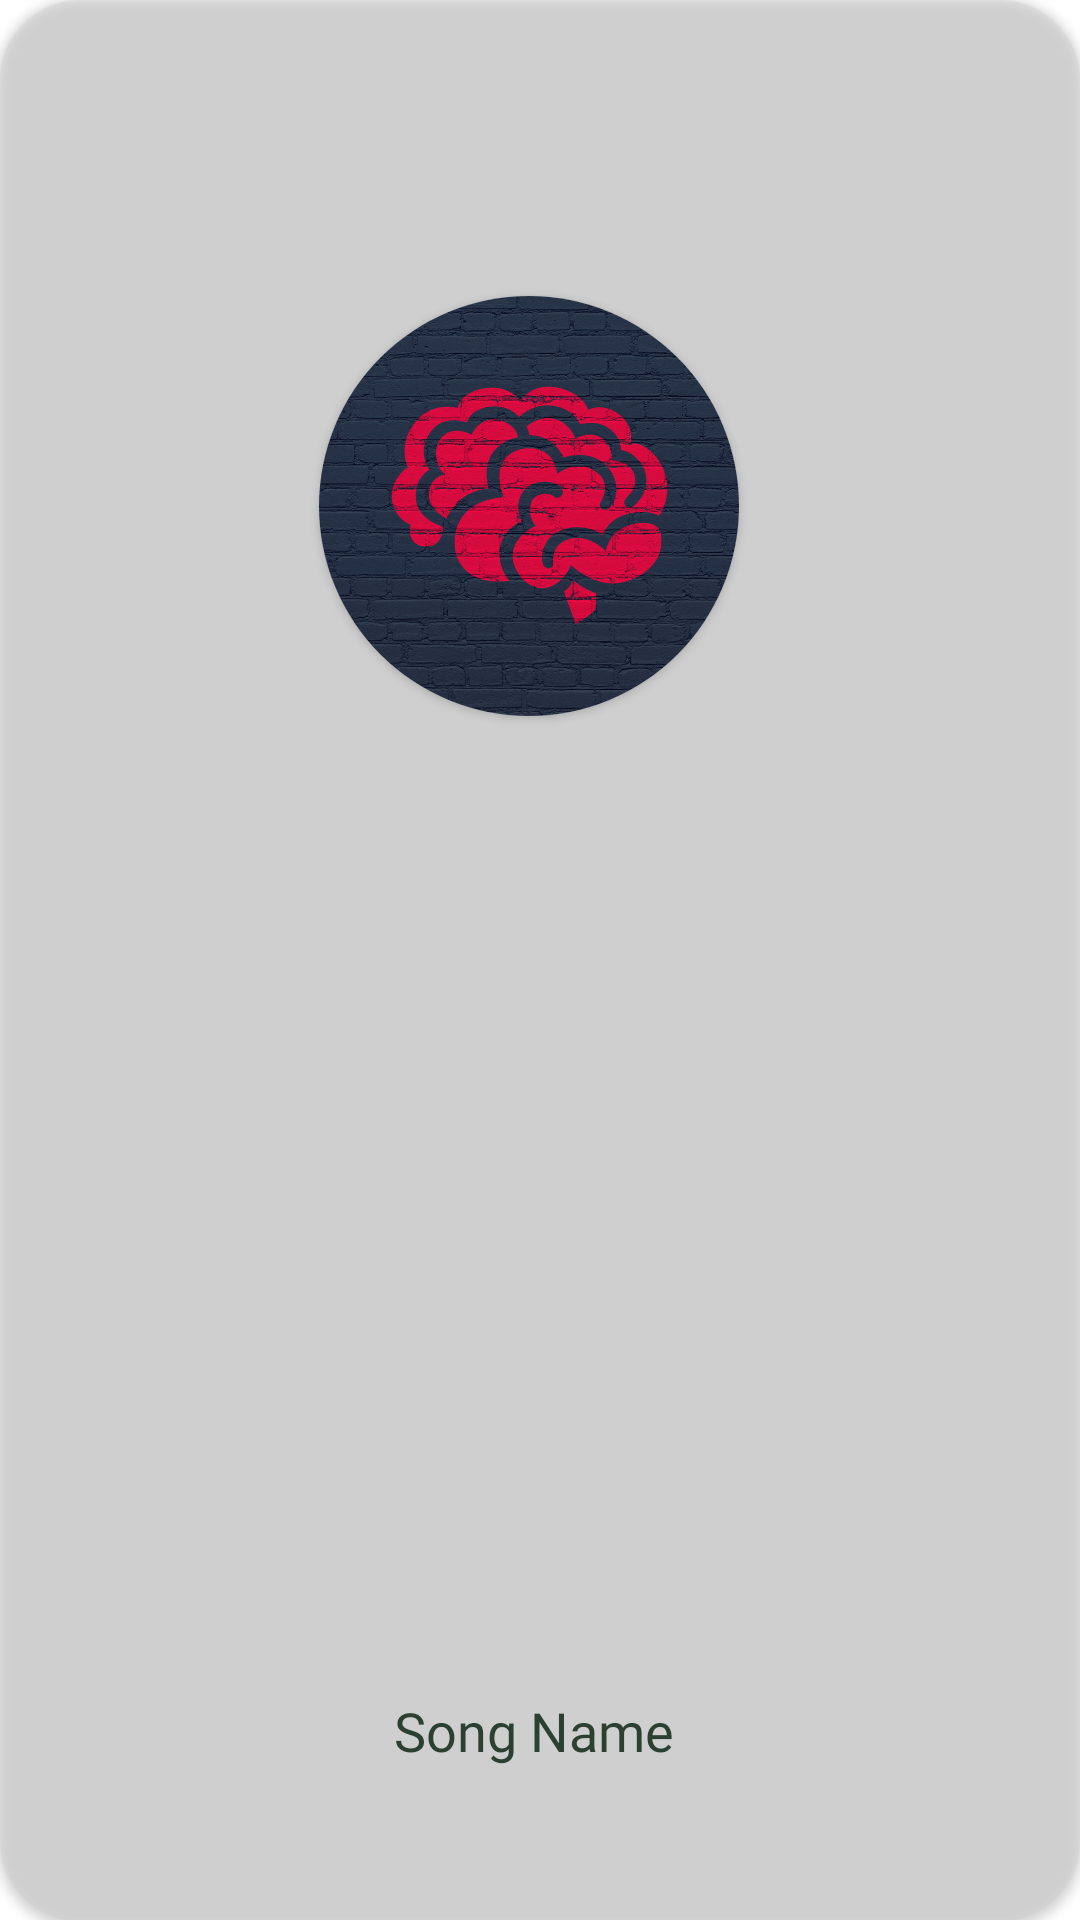

Layout XML and referenced resources for this Android screen:
<!-- AndroidManifest.xml: application theme Theme.InPeace -->
<!-- res/layout/cardview_mostlike_music.xml -->
<?xml version="1.0" encoding="utf-8"?>
<androidx.cardview.widget.CardView xmlns:android="http://schemas.android.com/apk/res/android"
    xmlns:app="http://schemas.android.com/apk/res-auto"
    xmlns:tools="http://schemas.android.com/tools"
    android:layout_width="173sp"
    android:layout_marginRight="5dp"
    android:layout_height="221sp"
    app:cardBackgroundColor="@color/MusicCardBackground"
    app:cardCornerRadius="27sp">

    <androidx.constraintlayout.widget.ConstraintLayout
        android:layout_width="match_parent"
        android:layout_height="match_parent">


        <androidx.cardview.widget.CardView
            android:id="@+id/cardView3"
            android:layout_width="140dp"
            android:layout_height="140dp"
            android:elevation="25sp"
            app:cardCornerRadius="70sp"
            app:layout_constraintBottom_toBottomOf="parent"
            app:layout_constraintEnd_toEndOf="parent"
            app:layout_constraintHorizontal_bias="0.484"
            app:layout_constraintStart_toStartOf="parent"
            app:layout_constraintTop_toTopOf="parent"
            app:layout_constraintVertical_bias="0.197">

            <ImageView
                android:id="@+id/newMusic_miniImage"
                android:layout_width="140dp"
                android:layout_height="140dp"
                android:src="@drawable/logo"
                app:layout_constraintBottom_toBottomOf="parent"
                app:layout_constraintEnd_toEndOf="parent"
                app:layout_constraintHorizontal_bias="0.484"
                app:layout_constraintStart_toStartOf="parent"
                app:layout_constraintTop_toTopOf="parent"
                app:layout_constraintVertical_bias="0.197" />


        </androidx.cardview.widget.CardView>

        <TextView
            android:id="@+id/newMusic_url"
            android:layout_width="wrap_content"
            android:layout_height="wrap_content"
            android:text="ur"
            android:visibility="invisible"
            android:textSize="10dp"
            app:layout_constraintBottom_toBottomOf="parent"
            app:layout_constraintEnd_toEndOf="parent"
            app:layout_constraintStart_toStartOf="parent"
            app:layout_constraintTop_toTopOf="parent" />

        <TextView
            android:id="@+id/newMusic_image"
            android:layout_width="wrap_content"
            android:layout_height="wrap_content"
            android:text="ur"
            android:visibility="invisible"
            android:textSize="10dp"
            app:layout_constraintBottom_toBottomOf="parent"
            app:layout_constraintEnd_toEndOf="parent"
            app:layout_constraintStart_toStartOf="parent"
            app:layout_constraintTop_toTopOf="parent" />

        <TextView
            android:id="@+id/newMusic_SongName"
            android:layout_width="wrap_content"
            android:layout_height="wrap_content"
            android:fontFamily="@font/montserrat"
            android:text="Song Name"
            android:textColor="@color/MusicFont"
            android:textSize="18sp"
            app:layout_constraintBottom_toBottomOf="parent"
            app:layout_constraintEnd_toEndOf="parent"
            app:layout_constraintHorizontal_bias="0.492"
            app:layout_constraintStart_toStartOf="parent"
            app:layout_constraintTop_toTopOf="parent"
            app:layout_constraintVertical_bias="0.917" />

    </androidx.constraintlayout.widget.ConstraintLayout>

</androidx.cardview.widget.CardView>
<!-- resources referenced by this layout -->
<resources>
  <color name="MusicCardBackground">#7DD6D6D6</color>
  <color name="MusicFont">#2B4031</color>
  <!-- drawable logo: png bitmap (drawable-v24, 496393 bytes) -->
  <style name="Theme.InPeace" parent="Theme.MaterialComponents.DayNight.NoActionBar">
          
          <item name="colorPrimary">@color/purple_500</item>
          <item name="colorPrimaryVariant">@color/purple_700</item>
          <item name="colorOnPrimary">@color/white</item>
          
          <item name="colorSecondary">@color/teal_200</item>
          <item name="colorSecondaryVariant">@color/teal_700</item>
          <item name="colorOnSecondary">@color/black</item>
          
          <item name="android:statusBarColor" tools:targetApi="l">#BCBCBC</item>
          
      </style>
  <color name="purple_500">#3A00BD</color>
  <color name="purple_700">#3A00BD</color>
  <color name="white">#FFFFFFFF</color>
  <color name="teal_200">#FF03DAC5</color>
  <color name="teal_700">#FF018786</color>
  <color name="black">#FF000000</color>
</resources>
